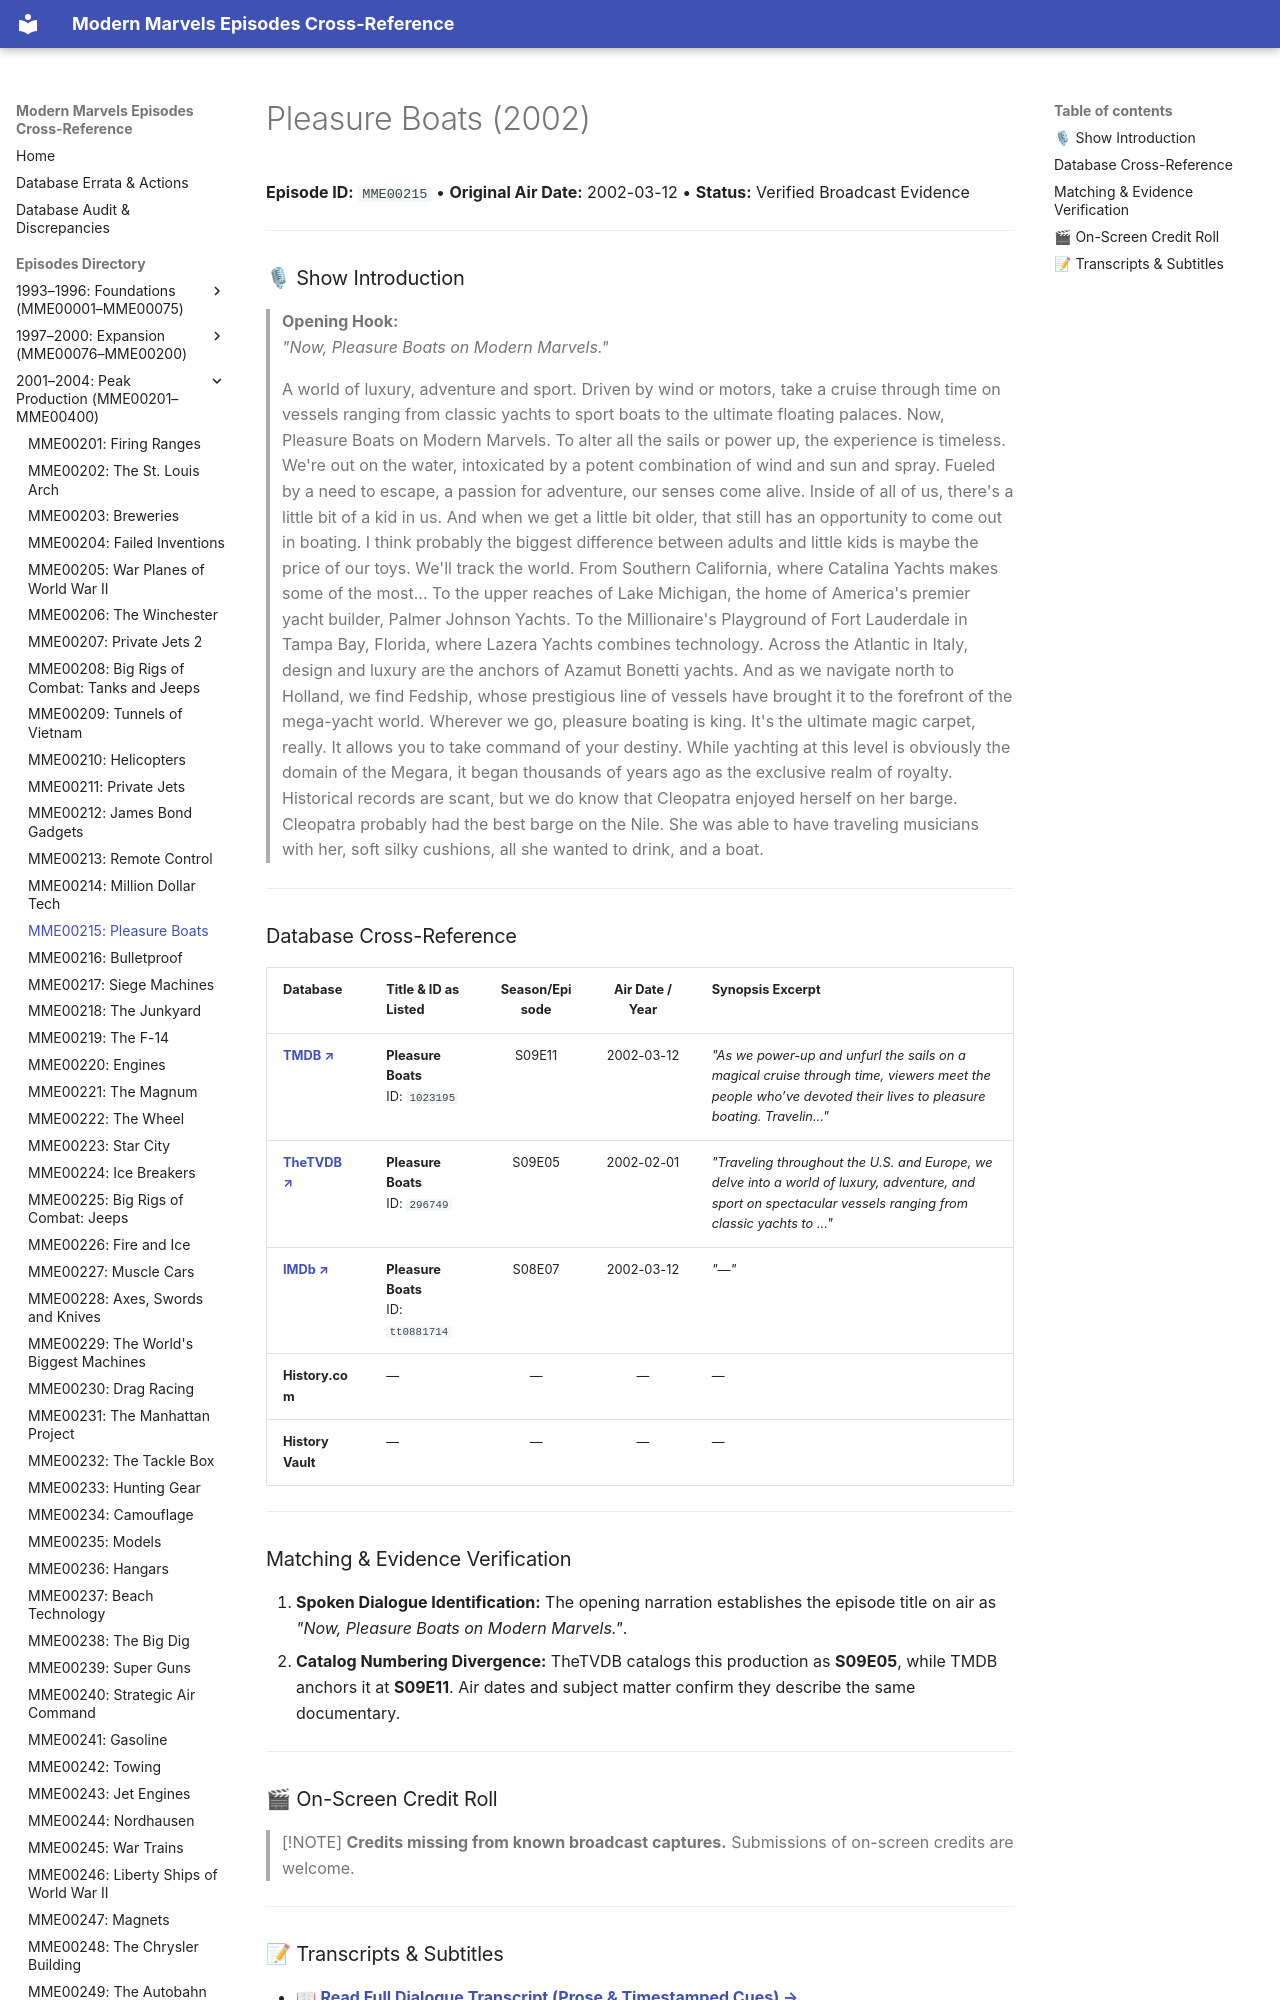

repository: ModernMarvelsFan/ModernMarvels · page: episodes/MME00215/index.html · generator: mkdocs

# Pleasure Boats (2002)

**Episode ID:** `MME00215` • **Original Air Date:** 2002-03-12 • **Status:** Verified Broadcast Evidence

---

### 🎙 Show Introduction

> **Opening Hook:**  
> *"Now, Pleasure Boats on Modern Marvels."*
